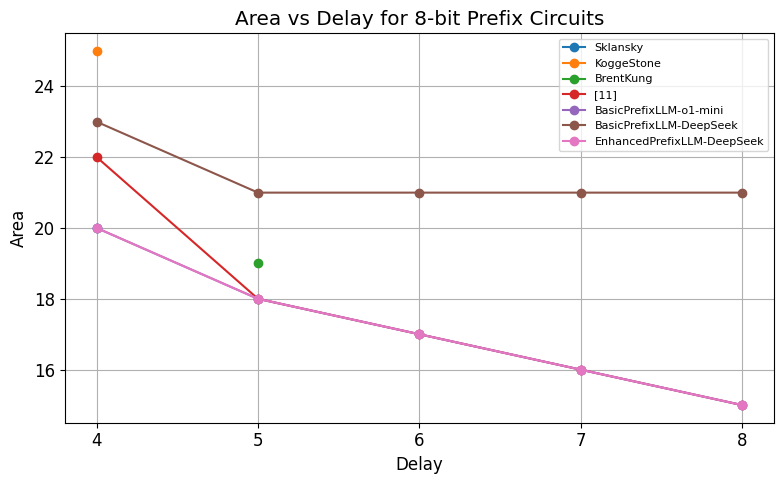
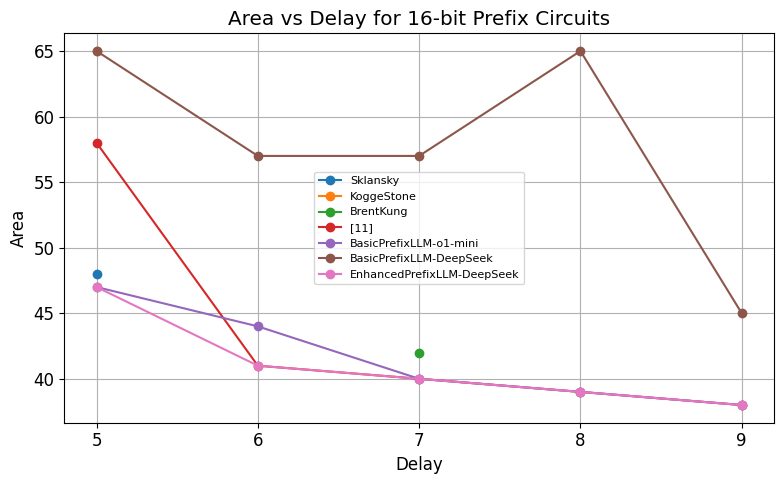
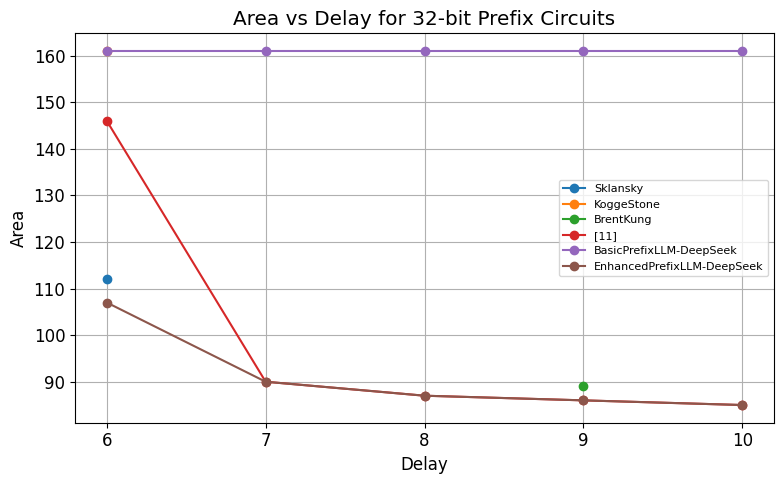

Recreate these plots in Python, in order.
import matplotlib.pyplot as plt
import pandas as pd
from matplotlib.ticker import MaxNLocator
# Data from the table (parsed manually)
data_8 = {
    "Delay": [4, 5, 6, 7, 8],
    "Sklansky": [20, None, None, None, None],
    "KoggeStone": [25, None, None, None, None],
    "BrentKung": [None, 19, None, None, None],
    "[11]": [22, 18, 17, 16, 15],
    "BasicPrefixLLM-o1-mini": [20, 18, 17, 16, 15],
    "BasicPrefixLLM-DeepSeek": [23, 21, 21, 21, 21],
    "EnhancedPrefixLLM-DeepSeek": [20, 18, 17, 16, 15]
}

data_16 = {
    "Delay": [5, 6, 7, 8, 9],
    "Sklansky": [48, None, None, None, None],
    "KoggeStone": [65, None, None, None, None],
    "BrentKung": [None, None, 42, None, None],
    "[11]": [58, 41, 40, 39, 38],
    "BasicPrefixLLM-o1-mini": [47, 44, 40, 39, 38],
    "BasicPrefixLLM-DeepSeek": [65, 57, 57, 65, 45],
    "EnhancedPrefixLLM-DeepSeek": [47, 41, 40, 39, 38]
}

data_32 = {
    "Delay": [6, 7, 8, 9, 10],
    "Sklansky": [112, None, None, None, None],
    "KoggeStone": [161, None, None, None, None],
    "BrentKung": [None, None, None, 89, None],
    "[11]": [146, 90, 87, 86, 85],
    "BasicPrefixLLM-DeepSeek": [161, 161, 161, 161, 161],
    "EnhancedPrefixLLM-DeepSeek": [107, 90, 87, 86, 85]
}

# Convert into pandas DataFrames
df_8 = pd.DataFrame(data_8)
df_16 = pd.DataFrame(data_16)
df_32 = pd.DataFrame(data_32)

plt.rcParams.update({
    "font.family": "Times New Roman",  # Try "Times" or "Times New Roman"
    "font.size": 12
})

# Plotting function
def plot_bitwidth(df, bitwidth):
    plt.figure(figsize=(8, 5))
    for method in df.columns[1:]:
        plt.plot(df["Delay"], df[method], marker='o', label=method)
    plt.title(f"Area vs Delay for {bitwidth}-bit Prefix Circuits")
    plt.xlabel("Delay")
    plt.ylabel("Area")
    plt.gca().xaxis.set_major_locator(MaxNLocator(integer=True))
    plt.legend(loc="best", fontsize=8)
    
    plt.grid(True)
    plt.tight_layout()
    plt.show()

# Generate plots
plot_bitwidth(df_8, 8)
plot_bitwidth(df_16, 16)
plot_bitwidth(df_32, 32)
